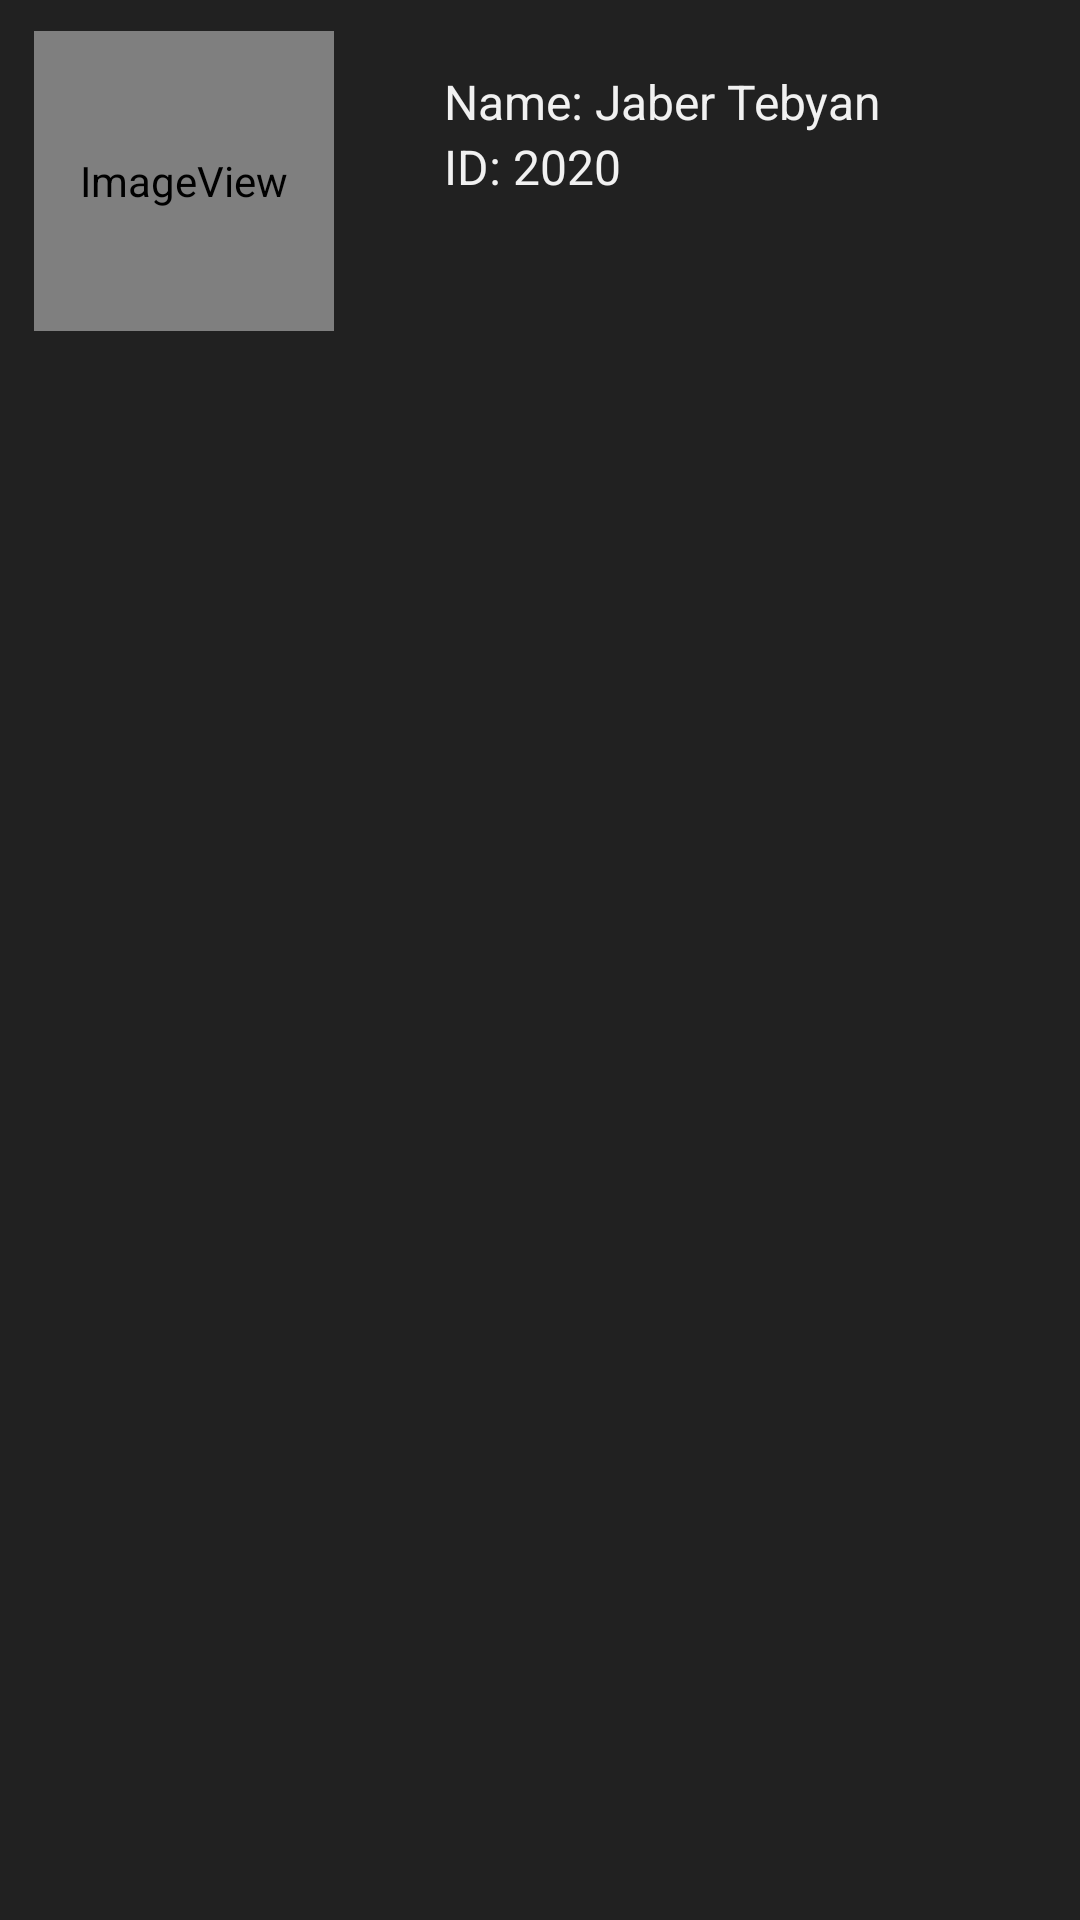

Here is an Android app screen rendered from its layout file. Give the layout XML and the strings, colors and styles it references.
<!-- AndroidManifest.xml: application theme Theme.NehadClassroom -->
<!-- res/layout/activity_student_information.xml -->
<?xml version="1.0" encoding="utf-8"?>
<androidx.constraintlayout.widget.ConstraintLayout xmlns:android="http://schemas.android.com/apk/res/android"
    xmlns:app="http://schemas.android.com/apk/res-auto"
    xmlns:tools="http://schemas.android.com/tools"
    android:layout_width="match_parent"
    android:layout_height="match_parent"
    tools:context=".StudentInformationActivity">

    <ImageView
        android:id="@+id/students_information_image_view"
        android:layout_width="100dp"
        android:layout_height="100dp"
        android:scaleType="fitCenter"

        app:layout_constraintBottom_toBottomOf="parent"
        app:layout_constraintEnd_toEndOf="parent"
        app:layout_constraintHorizontal_bias="0.044"
        app:layout_constraintStart_toStartOf="parent"
        app:layout_constraintTop_toTopOf="parent"
        app:layout_constraintVertical_bias="0.019"
        app:srcCompat="@android:drawable/sym_def_app_icon" />

    <LinearLayout
        android:layout_width="wrap_content"
        android:layout_height="75dp"
        android:orientation="vertical"
        app:layout_constraintBottom_toBottomOf="@+id/students_information_image_view"
        app:layout_constraintEnd_toEndOf="parent"
        app:layout_constraintHorizontal_bias=".2"

        app:layout_constraintStart_toEndOf="@+id/students_information_image_view"
        app:layout_constraintTop_toTopOf="@+id/students_information_image_view"
        app:layout_constraintVertical_bias="0.5">

        <com.google.android.material.textview.MaterialTextView
            android:id="@+id/students_information_name_text_view"
            android:layout_width="wrap_content"
            android:layout_height="wrap_content"
            android:layout_marginLeft="20dp"
            android:text="Name: Jaber Tebyan"
            android:textSize="16sp" />

        <com.google.android.material.textview.MaterialTextView
            android:id="@+id/students_information_id_text_view"
            android:layout_width="wrap_content"
            android:layout_height="wrap_content"
            android:layout_marginLeft="20dp"
            android:text="ID: 2020"
            android:textSize="16sp" />

    </LinearLayout>
</androidx.constraintlayout.widget.ConstraintLayout>
<!-- resources referenced by this layout -->
<resources>
  <style name="Theme.NehadClassroom" parent="Theme.MaterialComponents.DayNight.NoActionBar">
          
          <item name="colorPrimary">@color/vibrant_blue</item>
          <item name="colorPrimaryVariant">@color/purple_700</item>
          <item name="colorOnPrimary">@color/white</item>
          
          <item name="colorSecondary">@color/teal_200</item>
          <item name="colorSecondaryVariant">@color/teal_700</item>
          <item name="colorOnSecondary">@color/black</item>
          
          <item name="android:statusBarColor" tools:targetApi="l">?attr/colorPrimaryVariant</item>
          
          <item name="textInputStyle">@style/Theme.NehadClassroom.MyTextInputLayout</item>
          <item name="android:textColor">@color/less_white</item>
          <item name="android:windowBackground">#212121</item>
  
  
          <item name="editTextStyle">@style/Theme.NehadClassroom.MyEditTextStyle</item>
          <item name="radioButtonStyle">@style/Theme.NehadClassroom.RadioButton</item>
          <item name="checkboxStyle">@style/Theme.NehadClassroom.CheckBox</item>
      </style>
  <color name="vibrant_blue">#5060FF</color>
  <color name="purple_700">#FF3700B3</color>
  <color name="white">#FFFFFFFF</color>
  <color name="teal_200">#FF03DAC5</color>
  <color name="teal_700">#FF018786</color>
  <color name="black">#FF000000</color>
  <style name="Theme.NehadClassroom.MyTextInputLayout" parent="Widget.MaterialComponents.TextInputLayout.OutlinedBox">
          <item name="android:textColorHint">@color/less_white</item>
          <item name="boxStrokeColor">@color/less_white</item>
          <item name="startIconTint">@color/less_white</item>
          <item name="endIconTint">@color/less_white</item>
          <item name="android:textColor">@color/white</item>
  
      </style>
  <color name="less_white">#F1F1F1</color>
  <style name="Theme.NehadClassroom.MyEditTextStyle" parent="Widget.AppCompat.EditText">
          <item name="android:textColor">@color/white</item>
  
      </style>
  <style name="Theme.NehadClassroom.RadioButton" parent="Widget.AppCompat.CompoundButton.RadioButton">
          <item name="android:textColor">@color/less_white</item>
          <item name="android:minHeight">48dp</item>
      </style>
  <style name="Theme.NehadClassroom.CheckBox" parent="@style/Widget.MaterialComponents.CompoundButton.CheckBox">
          <item name="android:textColor">@color/less_white</item>
      </style>
</resources>
